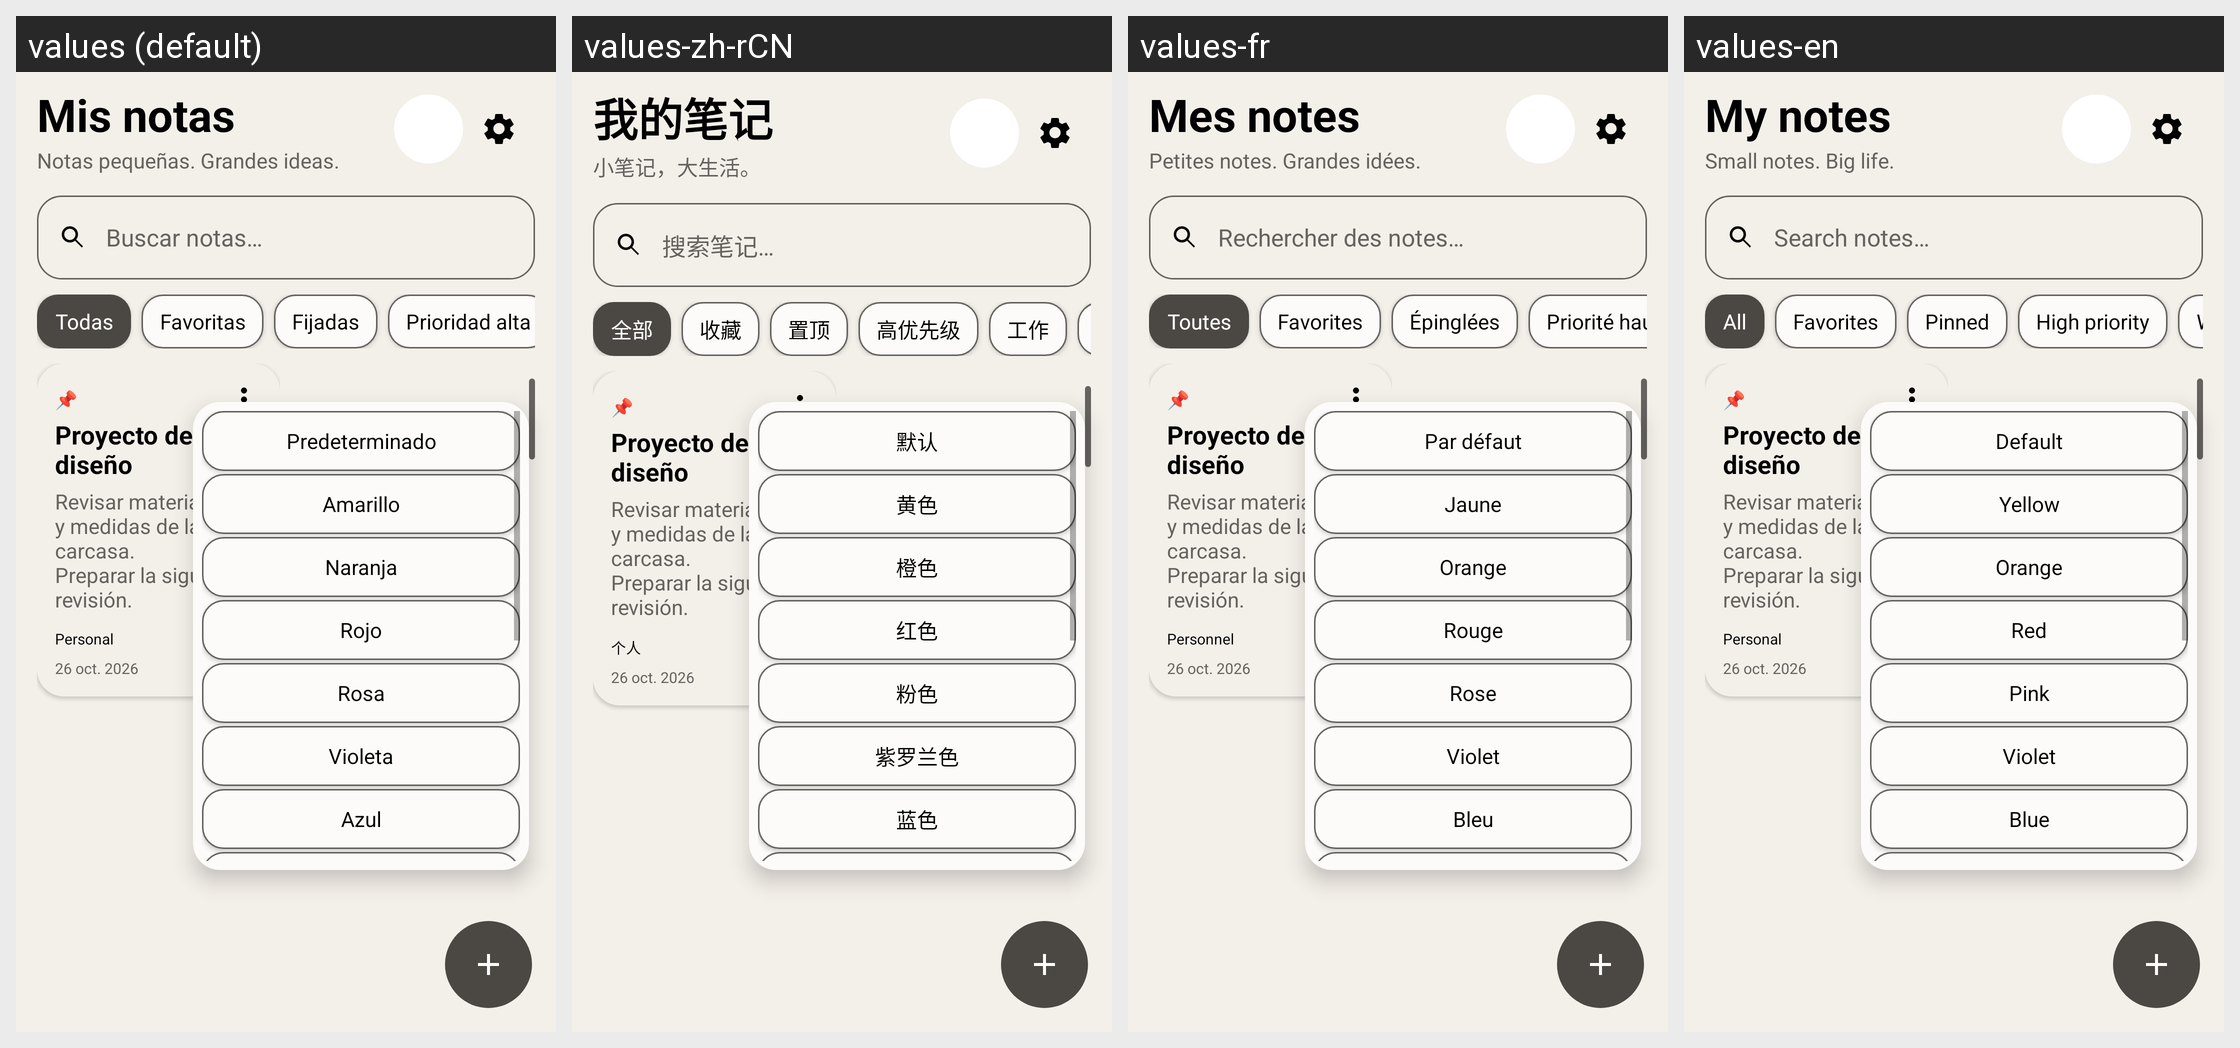

Locale-by-locale string values for the Android screen shown in this grid:
Android screen res/layout/preview_06c_color_menu.xml rendered under 4 locales, left to right: values (default), values-zh-rCN, values-fr, values-en. Device: Nexus 5 (rendered at 1080×1920; each locale shown at half size, 540×960, under a caption strip naming it); theme Theme.MyNotes.
Other locales in the repository, not shown: values-es.
Strings drawn on this screen, with the default value and each locale's value (text and hints the layout hard-codes, and strings that could not be matched under every locale, appear in the picture but are not listed):

mock_my_notes
  values: Mis notas
  values-zh-rCN: 我的笔记
  values-fr: Mes notes
  values-en: My notes

mock_notes_subtitle
  values: Notas pequeñas. Grandes ideas.
  values-zh-rCN: 小笔记，大生活。
  values-fr: Petites notes. Grandes idées.
  values-en: Small notes. Big life.

mock_search_notes
  values: Buscar notas…
  values-zh-rCN: 搜索笔记…
  values-fr: Rechercher des notes…
  values-en: Search notes…

mock_filter_all
  values: Todas
  values-zh-rCN: 全部
  values-fr: Toutes
  values-en: All

mock_favorites
  values: Favoritas
  values-zh-rCN: 收藏
  values-fr: Favorites
  values-en: Favorites

widget_pinned_collection
  values: Fijadas
  values-zh-rCN: 置顶
  values-fr: Épinglées
  values-en: Pinned

widget_high_priority
  values: Prioridad alta
  values-zh-rCN: 高优先级
  values-fr: Priorité haute
  values-en: High priority

mock_personal
  values: Personal
  values-zh-rCN: 个人
  values-fr: Personnel
  values-en: Personal

mock_color_default
  values: Predeterminado
  values-zh-rCN: 默认
  values-fr: Par défaut
  values-en: Default

mock_color_yellow
  values: Amarillo
  values-zh-rCN: 黄色
  values-fr: Jaune
  values-en: Yellow

mock_color_orange
  values: Naranja
  values-zh-rCN: 橙色
  values-fr: Orange
  values-en: Orange

mock_color_red
  values: Rojo
  values-zh-rCN: 红色
  values-fr: Rouge
  values-en: Red

mock_color_pink
  values: Rosa
  values-zh-rCN: 粉色
  values-fr: Rose
  values-en: Pink

mock_color_purple
  values: Violeta
  values-zh-rCN: 紫罗兰色
  values-fr: Violet
  values-en: Violet

mock_color_blue
  values: Azul
  values-zh-rCN: 蓝色
  values-fr: Bleu
  values-en: Blue
